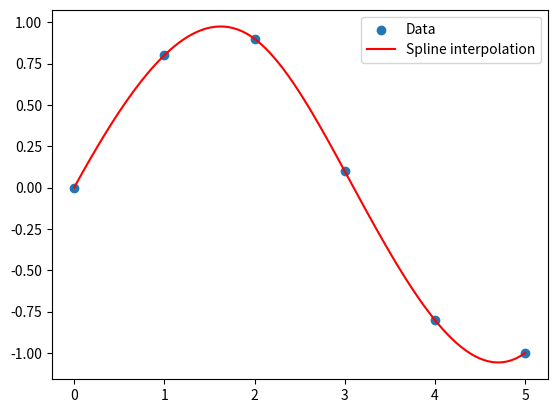

Write the Python code that produced this figure.
#!/usr/bin/env python3
#5. Spline Interpolation
import scipy.interpolate as spi
import numpy as np
import matplotlib.pyplot as plt

# Define the data points
x_data = np.array([0, 1, 2, 3, 4, 5])
y_data = np.array([0, 0.8, 0.9, 0.1, -0.8, -1.0])

# Create the spline interpolator
spline = spi.InterpolatedUnivariateSpline(x_data, y_data)

# Define the points where we want to evaluate the spline
x_new = np.linspace(0, 5, 100)
y_new = spline(x_new)

# Plot the results
plt.scatter(x_data, y_data, label='Data')
plt.plot(x_new, y_new, label='Spline interpolation', color='red')
plt.legend(loc='best')
plt.show()
